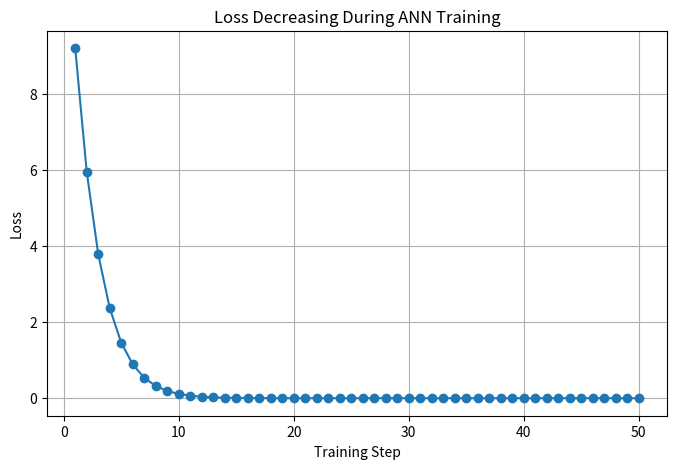
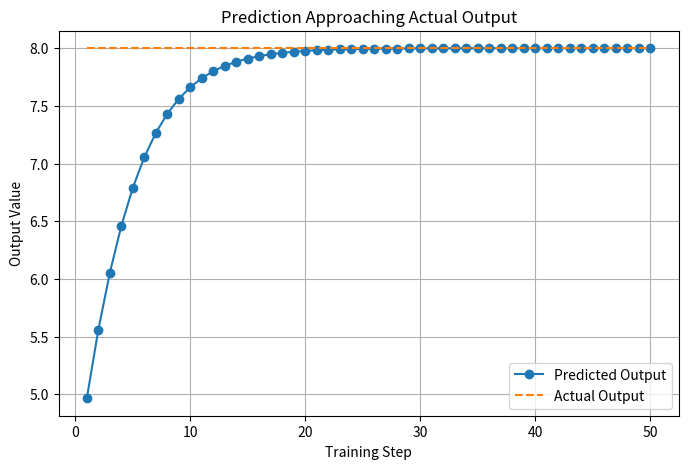
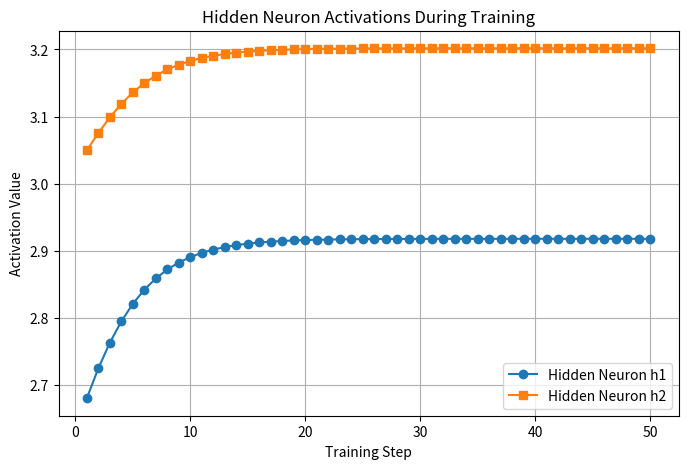
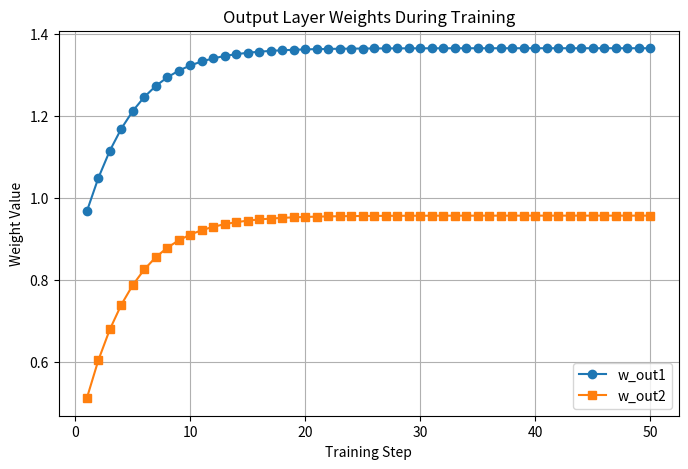
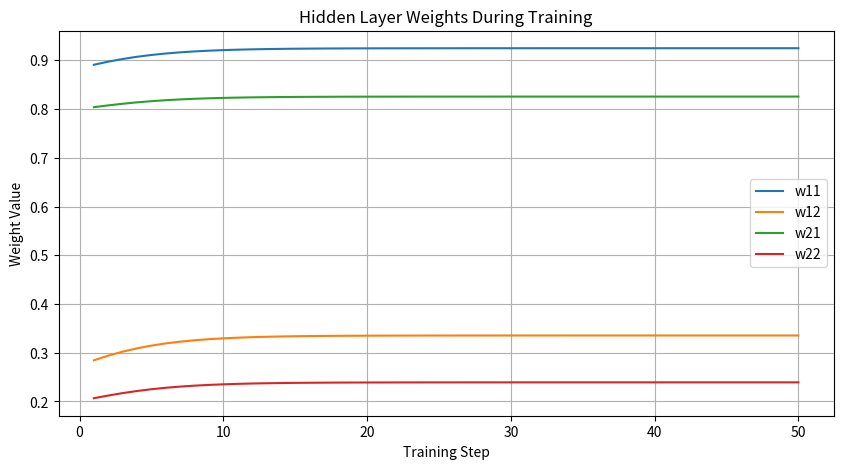
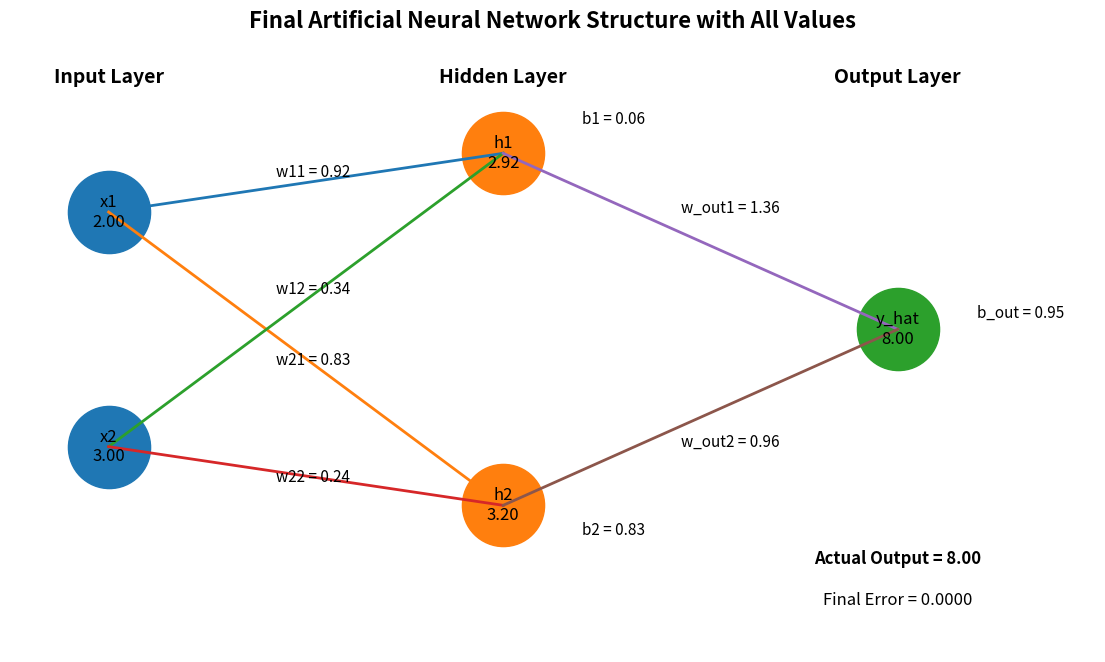

Here is the Python script that generated these plots, in order:
# ---------------------------------------------------------
# Network : 2 Inputs -> 2 Hidden Neurons -> 1 Output
# ---------------------------------------------------------

import random
import matplotlib.pyplot as plt

print("\n==========================================================")
print("              MULTI-NEURON ANN TRAINING DEMO                 ")
print("==========================================================\n")

# ---------------------------------------------------------
# STEP 1 : INPUT DATA
# ---------------------------------------------------------
# Simple input values
x1 = 2.0
x2 = 3.0

# Expected output
actual_output = 8.0

print("INPUT DATA")
print("----------")
print(f"x1 = {x1}")
print(f"x2 = {x2}")
print(f"Actual Output = {actual_output}")

# ---------------------------------------------------------
# STEP 2 : INITIAL RANDOM WEIGHTS AND BIASES
# ---------------------------------------------------------

# Hidden neuron 1
w11 = random.uniform(0, 1)
w12 = random.uniform(0, 1)
b1 = random.uniform(0, 1)

# Hidden neuron 2
w21 = random.uniform(0, 1)
w22 = random.uniform(0, 1)
b2 = random.uniform(0, 1)

# Output neuron
w_out1 = random.uniform(0, 1)
w_out2 = random.uniform(0, 1)
b_out = random.uniform(0, 1)

learning_rate = 0.01

print("\nINITIAL PARAMETERS")
print("------------------")
print(f"w11 = {w11:.4f}, w12 = {w12:.4f}, b1 = {b1:.4f}")
print(f"w21 = {w21:.4f}, w22 = {w22:.4f}, b2 = {b2:.4f}")
print(f"w_out1 = {w_out1:.4f}, w_out2 = {w_out2:.4f}, b_out = {b_out:.4f}")
print(f"Learning Rate = {learning_rate}")

# ---------------------------------------------------------
# STEP 3 : LISTS FOR GRAPHICAL REPRESENTATION
# ---------------------------------------------------------

steps = []
loss_list = []
prediction_list = []
actual_list = []

h1_list = []
h2_list = []

w11_list = []
w12_list = []
w21_list = []
w22_list = []
wout1_list = []
wout2_list = []

# ---------------------------------------------------------
# STEP 4 : TRAINING LOOP
# ---------------------------------------------------------

for step in range(1, 51):

    print(f"\n==================== TRAINING STEP {step} ====================")

    # -----------------------------------------------------
    # FORWARD PASS - HIDDEN NEURON 1
    # -----------------------------------------------------
    z1 = (x1 * w11) + (x2 * w12) + b1
    h1 = max(0, z1)   # ReLU

    print("\nHidden Neuron 1")
    print(f"z1 = ({x1} * {w11:.4f}) + ({x2} * {w12:.4f}) + {b1:.4f} = {z1:.4f}")
    print(f"h1 = ReLU(z1) = {h1:.4f}")

    # -----------------------------------------------------
    # FORWARD PASS - HIDDEN NEURON 2
    # -----------------------------------------------------
    z2 = (x1 * w21) + (x2 * w22) + b2
    h2 = max(0, z2)   # ReLU

    print("\nHidden Neuron 2")
    print(f"z2 = ({x1} * {w21:.4f}) + ({x2} * {w22:.4f}) + {b2:.4f} = {z2:.4f}")
    print(f"h2 = ReLU(z2) = {h2:.4f}")

    # -----------------------------------------------------
    # FORWARD PASS - OUTPUT NEURON
    # -----------------------------------------------------
    predicted_output = (h1 * w_out1) + (h2 * w_out2) + b_out

    print("\nOutput Neuron")
    print(f"Predicted Output = ({h1:.4f} * {w_out1:.4f}) + ({h2:.4f} * {w_out2:.4f}) + {b_out:.4f}")
    print(f"Predicted Output = {predicted_output:.4f}")

    # -----------------------------------------------------
    # ERROR AND LOSS
    # -----------------------------------------------------
    error = actual_output - predicted_output
    loss = error ** 2

    print("\nError and Loss")
    print(f"Error = {actual_output:.4f} - {predicted_output:.4f} = {error:.4f}")
    print(f"Loss  = Error^2 = {loss:.4f}")

    # -----------------------------------------------------
    # STORE VALUES FOR GRAPHS
    # -----------------------------------------------------
    steps.append(step)
    loss_list.append(loss)
    prediction_list.append(predicted_output)
    actual_list.append(actual_output)

    h1_list.append(h1)
    h2_list.append(h2)

    w11_list.append(w11)
    w12_list.append(w12)
    w21_list.append(w21)
    w22_list.append(w22)
    wout1_list.append(w_out1)
    wout2_list.append(w_out2)

    # -----------------------------------------------------
    # SIMPLE WEIGHT UPDATE
    # -----------------------------------------------------
    # Output layer weights update
    w_out1 = w_out1 + (learning_rate * error * h1)
    w_out2 = w_out2 + (learning_rate * error * h2)
    b_out = b_out + (learning_rate * error)

    # Hidden layer rough update
    if z1 > 0:
        w11 = w11 + (learning_rate * error * x1 * w_out1 * 0.1)
        w12 = w12 + (learning_rate * error * x2 * w_out1 * 0.1)
        b1 = b1 + (learning_rate * error * w_out1 * 0.1)

    if z2 > 0:
        w21 = w21 + (learning_rate * error * x1 * w_out2 * 0.1)
        w22 = w22 + (learning_rate * error * x2 * w_out2 * 0.1)
        b2 = b2 + (learning_rate * error * w_out2 * 0.1)

    print("\nUpdated Parameters")
    print(f"w11 = {w11:.4f}, w12 = {w12:.4f}, b1 = {b1:.4f}")
    print(f"w21 = {w21:.4f}, w22 = {w22:.4f}, b2 = {b2:.4f}")
    print(f"w_out1 = {w_out1:.4f}, w_out2 = {w_out2:.4f}, b_out = {b_out:.4f}")

# ---------------------------------------------------------
# FINAL RESULT
# ---------------------------------------------------------

print("\n==========================================================")
print("FINAL RESULT AFTER TRAINING")
print("==========================================================\n")

final_z1 = (x1 * w11) + (x2 * w12) + b1
final_h1 = max(0, final_z1)

final_z2 = (x1 * w21) + (x2 * w22) + b2
final_h2 = max(0, final_z2)

final_output = (final_h1 * w_out1) + (final_h2 * w_out2) + b_out

print(f"Final Hidden Output h1 = {final_h1:.4f}")
print(f"Final Hidden Output h2 = {final_h2:.4f}")
print(f"Final Prediction       = {final_output:.4f}")
print(f"Actual Output          = {actual_output:.4f}")
print(f"Final Error            = {actual_output - final_output:.4f}")

# ---------------------------------------------------------
# GRAPH 1 : LOSS DECREASING
# ---------------------------------------------------------

plt.figure(figsize=(8, 5))
plt.plot(steps, loss_list, marker='o')
plt.title("Loss Decreasing During ANN Training")
plt.xlabel("Training Step")
plt.ylabel("Loss")
plt.grid(True)
plt.show()

# ---------------------------------------------------------
# GRAPH 2 : PREDICTION VS ACTUAL
# ---------------------------------------------------------

plt.figure(figsize=(8, 5))
plt.plot(steps, prediction_list, marker='o', label="Predicted Output")
plt.plot(steps, actual_list, linestyle='--', label="Actual Output")
plt.title("Prediction Approaching Actual Output")
plt.xlabel("Training Step")
plt.ylabel("Output Value")
plt.legend()
plt.grid(True)
plt.show()

# ---------------------------------------------------------
# GRAPH 3 : HIDDEN NEURON OUTPUTS
# ---------------------------------------------------------

plt.figure(figsize=(8, 5))
plt.plot(steps, h1_list, marker='o', label="Hidden Neuron h1")
plt.plot(steps, h2_list, marker='s', label="Hidden Neuron h2")
plt.title("Hidden Neuron Activations During Training")
plt.xlabel("Training Step")
plt.ylabel("Activation Value")
plt.legend()
plt.grid(True)
plt.show()

# ---------------------------------------------------------
# GRAPH 4 : OUTPUT WEIGHTS CHANGE
# ---------------------------------------------------------

plt.figure(figsize=(8, 5))
plt.plot(steps, wout1_list, marker='o', label="w_out1")
plt.plot(steps, wout2_list, marker='s', label="w_out2")
plt.title("Output Layer Weights During Training")
plt.xlabel("Training Step")
plt.ylabel("Weight Value")
plt.legend()
plt.grid(True)
plt.show()

# ---------------------------------------------------------
# GRAPH 5 : HIDDEN LAYER WEIGHTS CHANGE
# ---------------------------------------------------------

plt.figure(figsize=(10, 5))
plt.plot(steps, w11_list, label="w11")
plt.plot(steps, w12_list, label="w12")
plt.plot(steps, w21_list, label="w21")
plt.plot(steps, w22_list, label="w22")
plt.title("Hidden Layer Weights During Training")
plt.xlabel("Training Step")
plt.ylabel("Weight Value")
plt.legend()
plt.grid(True)
plt.show()

# ---------------------------------------------------------
# GRAPH 6 : FINAL ANN STRUCTURE WITH ALL VALUES
# ---------------------------------------------------------

plt.figure(figsize=(14, 8))

# -------------------------------
# Node positions
# -------------------------------

# Input layer
input_x = [1, 1]
input_y = [5, 1]

# Hidden layer
hidden_x = [5, 5]
hidden_y = [6, 0]

# Output layer
output_x = [9]
output_y = [3]

# -------------------------------
# Draw neurons
# -------------------------------

plt.scatter(input_x, input_y, s=3500)
plt.scatter(hidden_x, hidden_y, s=3500)
plt.scatter(output_x, output_y, s=3500)

# -------------------------------
# Draw connections
# -------------------------------

# Input -> Hidden
for i in range(2):
    for j in range(2):
        plt.plot([input_x[i], hidden_x[j]], [input_y[i], hidden_y[j]], linewidth=2)

# Hidden -> Output
for j in range(2):
    plt.plot([hidden_x[j], output_x[0]], [hidden_y[j], output_y[0]], linewidth=2)

# -------------------------------
# Label neurons with values
# -------------------------------

# Input neurons
plt.text(input_x[0], input_y[0], f"x1\n{x1:.2f}", ha='center', va='center', fontsize=12)
plt.text(input_x[1], input_y[1], f"x2\n{x2:.2f}", ha='center', va='center', fontsize=12)

# Hidden neurons
plt.text(hidden_x[0], hidden_y[0], f"h1\n{final_h1:.2f}", ha='center', va='center', fontsize=12)
plt.text(hidden_x[1], hidden_y[1], f"h2\n{final_h2:.2f}", ha='center', va='center', fontsize=12)

# Output neuron
plt.text(output_x[0], output_y[0], f"y_hat\n{final_output:.2f}", ha='center', va='center', fontsize=12)

# -------------------------------
# Layer labels
# -------------------------------

plt.text(1, 7.2, "Input Layer", ha='center', fontsize=14, fontweight='bold')
plt.text(5, 7.2, "Hidden Layer", ha='center', fontsize=14, fontweight='bold')
plt.text(9, 7.2, "Output Layer", ha='center', fontsize=14, fontweight='bold')

# -------------------------------
# Weight labels : Input -> Hidden
# -------------------------------

plt.text(2.7, 5.6, f"w11 = {w11:.2f}", fontsize=11)
plt.text(2.7, 3.6, f"w12 = {w12:.2f}", fontsize=11)
plt.text(2.7, 2.4, f"w21 = {w21:.2f}", fontsize=11)
plt.text(2.7, 0.4, f"w22 = {w22:.2f}", fontsize=11)

# -------------------------------
# Weight labels : Hidden -> Output
# -------------------------------

plt.text(6.8, 5.0, f"w_out1 = {w_out1:.2f}", fontsize=11)
plt.text(6.8, 1.0, f"w_out2 = {w_out2:.2f}", fontsize=11)

# -------------------------------
# Bias labels
# -------------------------------

plt.text(5.8, 6.5, f"b1 = {b1:.2f}", fontsize=11)
plt.text(5.8, -0.5, f"b2 = {b2:.2f}", fontsize=11)
plt.text(9.8, 3.2, f"b_out = {b_out:.2f}", fontsize=11)

# -------------------------------
# Extra information
# -------------------------------

plt.text(9, -1.0, f"Actual Output = {actual_output:.2f}", ha='center', fontsize=12, fontweight='bold')
plt.text(9, -1.7, f"Final Error = {actual_output - final_output:.4f}", ha='center', fontsize=12)

plt.title("Final Artificial Neural Network Structure with All Values", fontsize=16, fontweight='bold')
plt.xlim(0, 11)
plt.ylim(-2.5, 8)
plt.axis('off')
plt.show()

# ---------------------------------------------------------
# GRAPH 7 : ANIMATED ANN OUTPUT
# ---------------------------------------------------------

from matplotlib.animation import FuncAnimation

fig, ax = plt.subplots(figsize=(14, 8))

def update(frame):
    ax.clear()

    # Fixed positions
    input_x = [1, 1]
    input_y = [5, 1]

    hidden_x = [5, 5]
    hidden_y = [6, 0]

    output_x = [9]
    output_y = [3]

    # Current values from training history
    current_h1 = h1_list[frame]
    current_h2 = h2_list[frame]
    current_output = prediction_list[frame]

    current_w11 = w11_list[frame]
    current_w12 = w12_list[frame]
    current_w21 = w21_list[frame]
    current_w22 = w22_list[frame]
    current_wout1 = wout1_list[frame]
    current_wout2 = wout2_list[frame]

    # Draw neurons
    ax.scatter(input_x, input_y, s=3500)
    ax.scatter(hidden_x, hidden_y, s=3500)
    ax.scatter(output_x, output_y, s=3500)

    # Draw connections
    for i in range(2):
        for j in range(2):
            ax.plot([input_x[i], hidden_x[j]], [input_y[i], hidden_y[j]], linewidth=2)

    for j in range(2):
        ax.plot([hidden_x[j], output_x[0]], [hidden_y[j], output_y[0]], linewidth=2)

    # Label neuron values
    ax.text(input_x[0], input_y[0], f"x1\n{x1:.2f}", ha='center', va='center', fontsize=12)
    ax.text(input_x[1], input_y[1], f"x2\n{x2:.2f}", ha='center', va='center', fontsize=12)

    ax.text(hidden_x[0], hidden_y[0], f"h1\n{current_h1:.2f}", ha='center', va='center', fontsize=12)
    ax.text(hidden_x[1], hidden_y[1], f"h2\n{current_h2:.2f}", ha='center', va='center', fontsize=12)

    ax.text(output_x[0], output_y[0], f"y_hat\n{current_output:.2f}", ha='center', va='center', fontsize=12)

    # Layer names
    ax.text(1, 7.2, "Input Layer", ha='center', fontsize=14, fontweight='bold')
    ax.text(5, 7.2, "Hidden Layer", ha='center', fontsize=14, fontweight='bold')
    ax.text(9, 7.2, "Output Layer", ha='center', fontsize=14, fontweight='bold')

    # Weight labels
    ax.text(2.7, 5.6, f"w11 = {current_w11:.2f}", fontsize=11)
    ax.text(2.7, 3.6, f"w12 = {current_w12:.2f}", fontsize=11)
    ax.text(2.7, 2.4, f"w21 = {current_w21:.2f}", fontsize=11)
    ax.text(2.7, 0.4, f"w22 = {current_w22:.2f}", fontsize=11)

    ax.text(6.8, 5.0, f"w_out1 = {current_wout1:.2f}", fontsize=11)
    ax.text(6.8, 1.0, f"w_out2 = {current_wout2:.2f}", fontsize=11)

    # Step info
    ax.text(9, -1.0, f"Training Step = {steps[frame]}", ha='center', fontsize=12, fontweight='bold')
    ax.text(9, -1.7, f"Predicted = {current_output:.4f}   Actual = {actual_output:.4f}", ha='center', fontsize=12)
    ax.text(9, -2.4, f"Loss = {loss_list[frame]:.4f}", ha='center', fontsize=12)

    ax.set_title("Animated ANN Learning Process", fontsize=16, fontweight='bold')
    ax.set_xlim(0, 11)
    ax.set_ylim(-3, 8)
    ax.axis('off')

ani = FuncAnimation(fig, update, frames=len(steps), interval=700, repeat=True)
plt.show()
